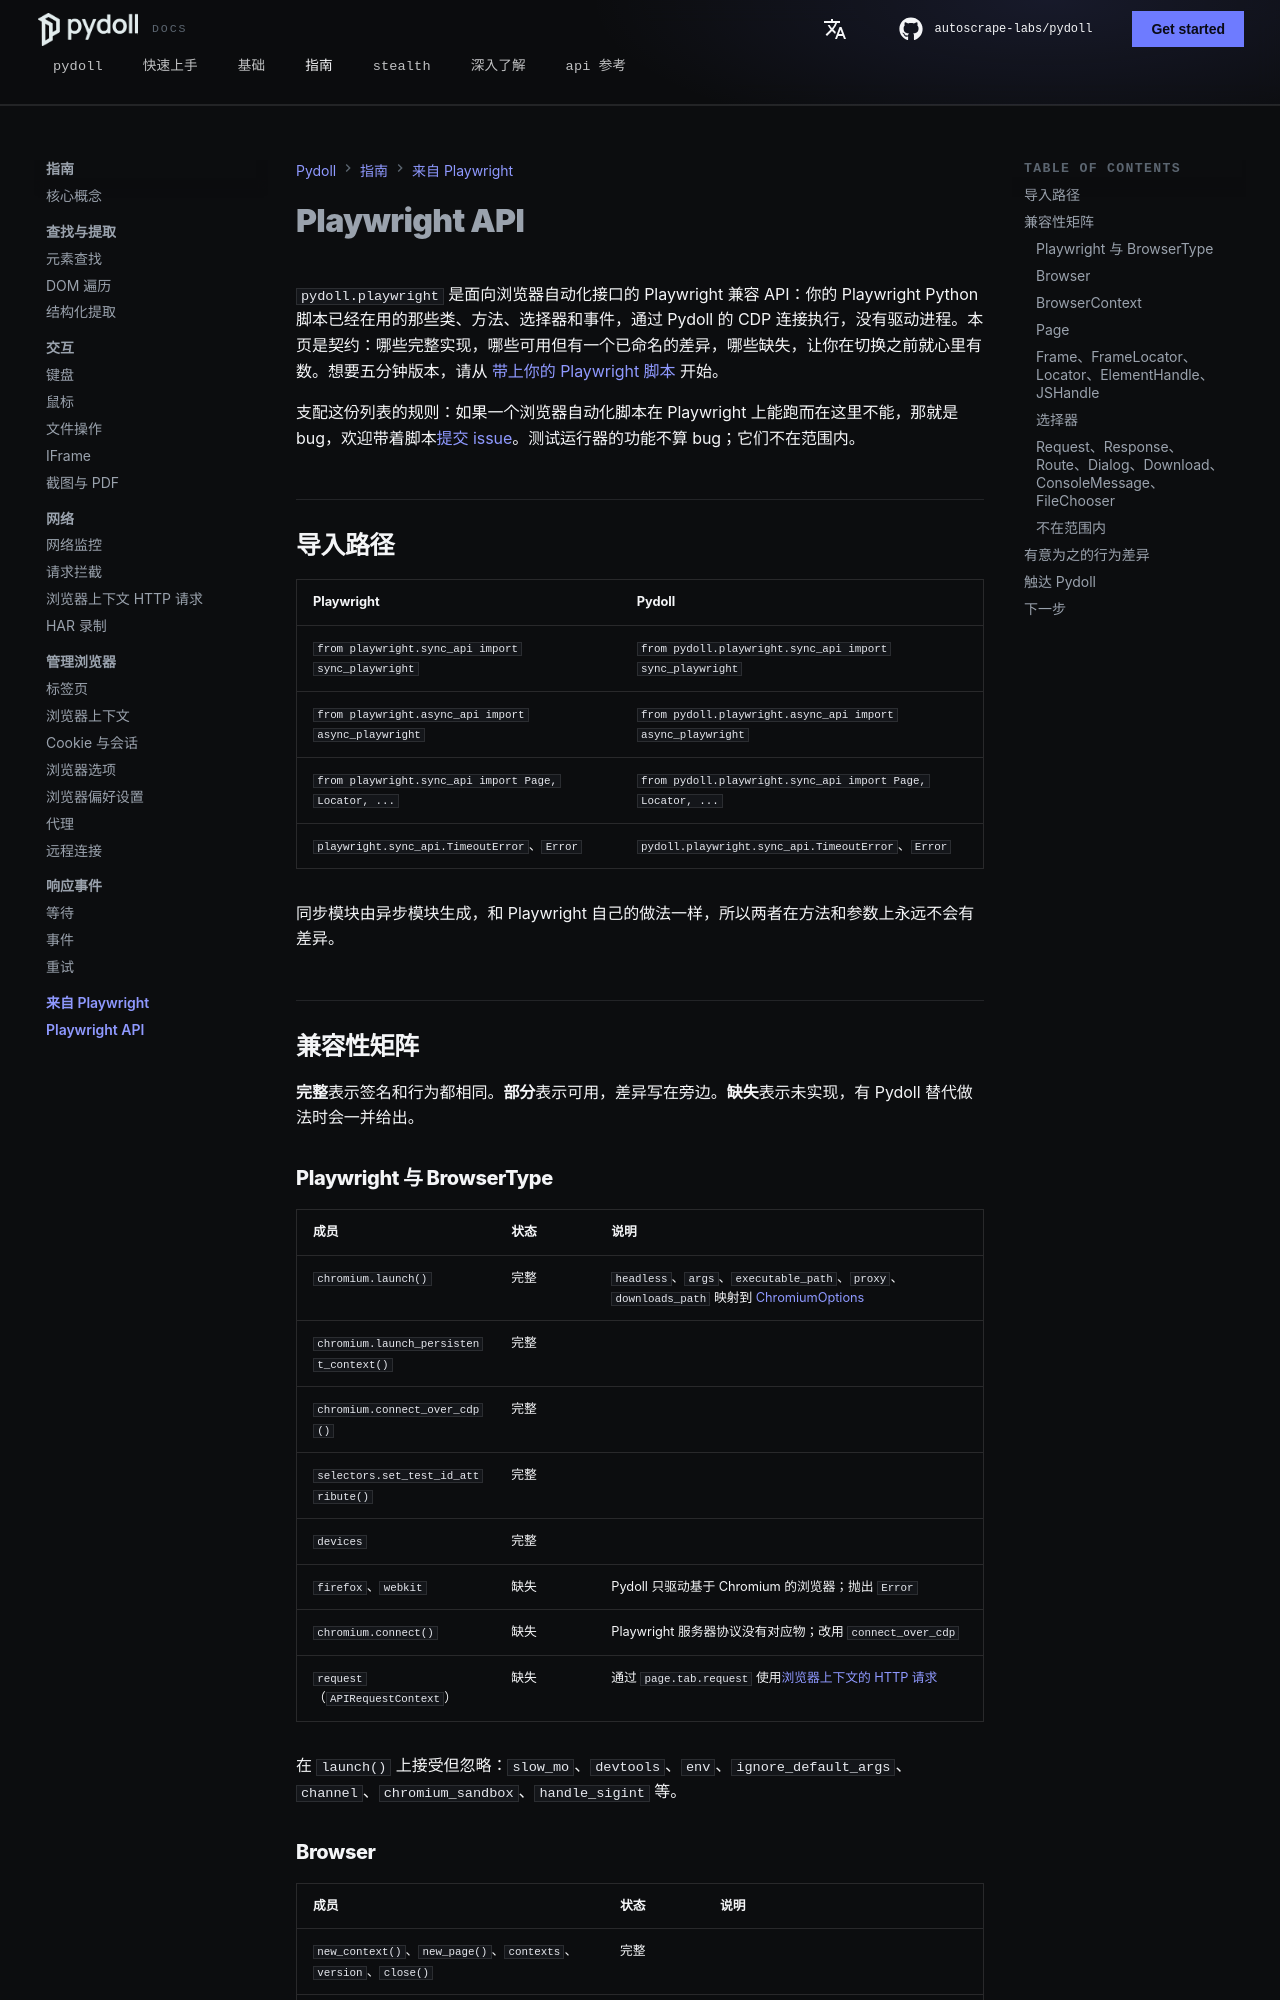

repository: autoscrape-labs/pydoll · page: docs/zh/guides/playwright-api/index.html · generator: mkdocs

# Playwright API

`pydoll.playwright` 是面向浏览器自动化接口的 Playwright 兼容 API：你的 Playwright Python 脚本已经在用的那些类、方法、选择器和事件，通过 Pydoll 的 CDP 连接执行，没有驱动进程。本页是契约：哪些完整实现，哪些可用但有一个已命名的差异，哪些缺失，让你在切换之前就心里有数。想要五分钟版本，请从 [带上你的 Playwright 脚本](../playwright.md) 开始。

支配这份列表的规则：如果一个浏览器自动化脚本在 Playwright 上能跑而在这里不能，那就是 bug，欢迎带着脚本[提交 issue](https://github.com/autoscrape-labs/pydoll/issues)。测试运行器的功能不算 bug；它们不在范围内。

## 导入路径

| Playwright | Pydoll |
|------------|--------|
| `from playwright.sync_api import sync_playwright` | `from pydoll.playwright.sync_api import sync_playwright` |
| `from playwright.async_api import async_playwright` | `from pydoll.playwright.async_api import async_playwright` |
| `from playwright.sync_api import Page, Locator, ...` | `from pydoll.playwright.sync_api import Page, Locator, ...` |
| `playwright.sync_api.TimeoutError`、`Error` | `pydoll.playwright.sync_api.TimeoutError`、`Error` |

同步模块由异步模块生成，和 Playwright 自己的做法一样，所以两者在方法和参数上永远不会有差异。

## 兼容性矩阵

**完整**表示签名和行为都相同。**部分**表示可用，差异写在旁边。**缺失**表示未实现，有 Pydoll 替代做法时会一并给出。

### Playwright 与 BrowserType

| 成员 | 状态 | 说明 |
|------|------|------|
| `chromium.launch()` | 完整 | `headless`、`args`、`executable_path`、`proxy`、`downloads_path` 映射到 [ChromiumOptions](browser-options.md) |
| `chromium.launch_persistent_context()` | 完整 | |
| `chromium.connect_over_cdp()` | 完整 | |
| `selectors.set_test_id_attribute()` | 完整 | |
| `devices` | 完整 | |
| `firefox`、`webkit` | 缺失 | Pydoll 只驱动基于 Chromium 的浏览器；抛出 `Error` |
| `chromium.connect()` | 缺失 | Playwright 服务器协议没有对应物；改用 `connect_over_cdp` |
| `request`（`APIRequestContext`） | 缺失 | 通过 `page.tab.request` 使用[浏览器上下文的 HTTP 请求](http-requests.md) |

在 `launch()` 上接受但忽略：`slow_mo`、`devtools`、`env`、`ignore_default_args`、`channel`、`chromium_sandbox`、`handle_sigint` 等。

### Browser

| 成员 | 状态 | 说明 |
|------|------|------|
| `new_context()`、`new_page()`、`contexts`、`version`、`close()` | 完整 | |
| `disconnected` 事件 | 部分 | 在你调用 `close()` 时触发；浏览器进程自行退出时不会触发 |
| `new_browser_cdp_session()` | 缺失 | 改用 `browser.chrome.execute_command(...)` |
| `start_tracing()`、`stop_tracing()` | 缺失 | 不在范围内 |
